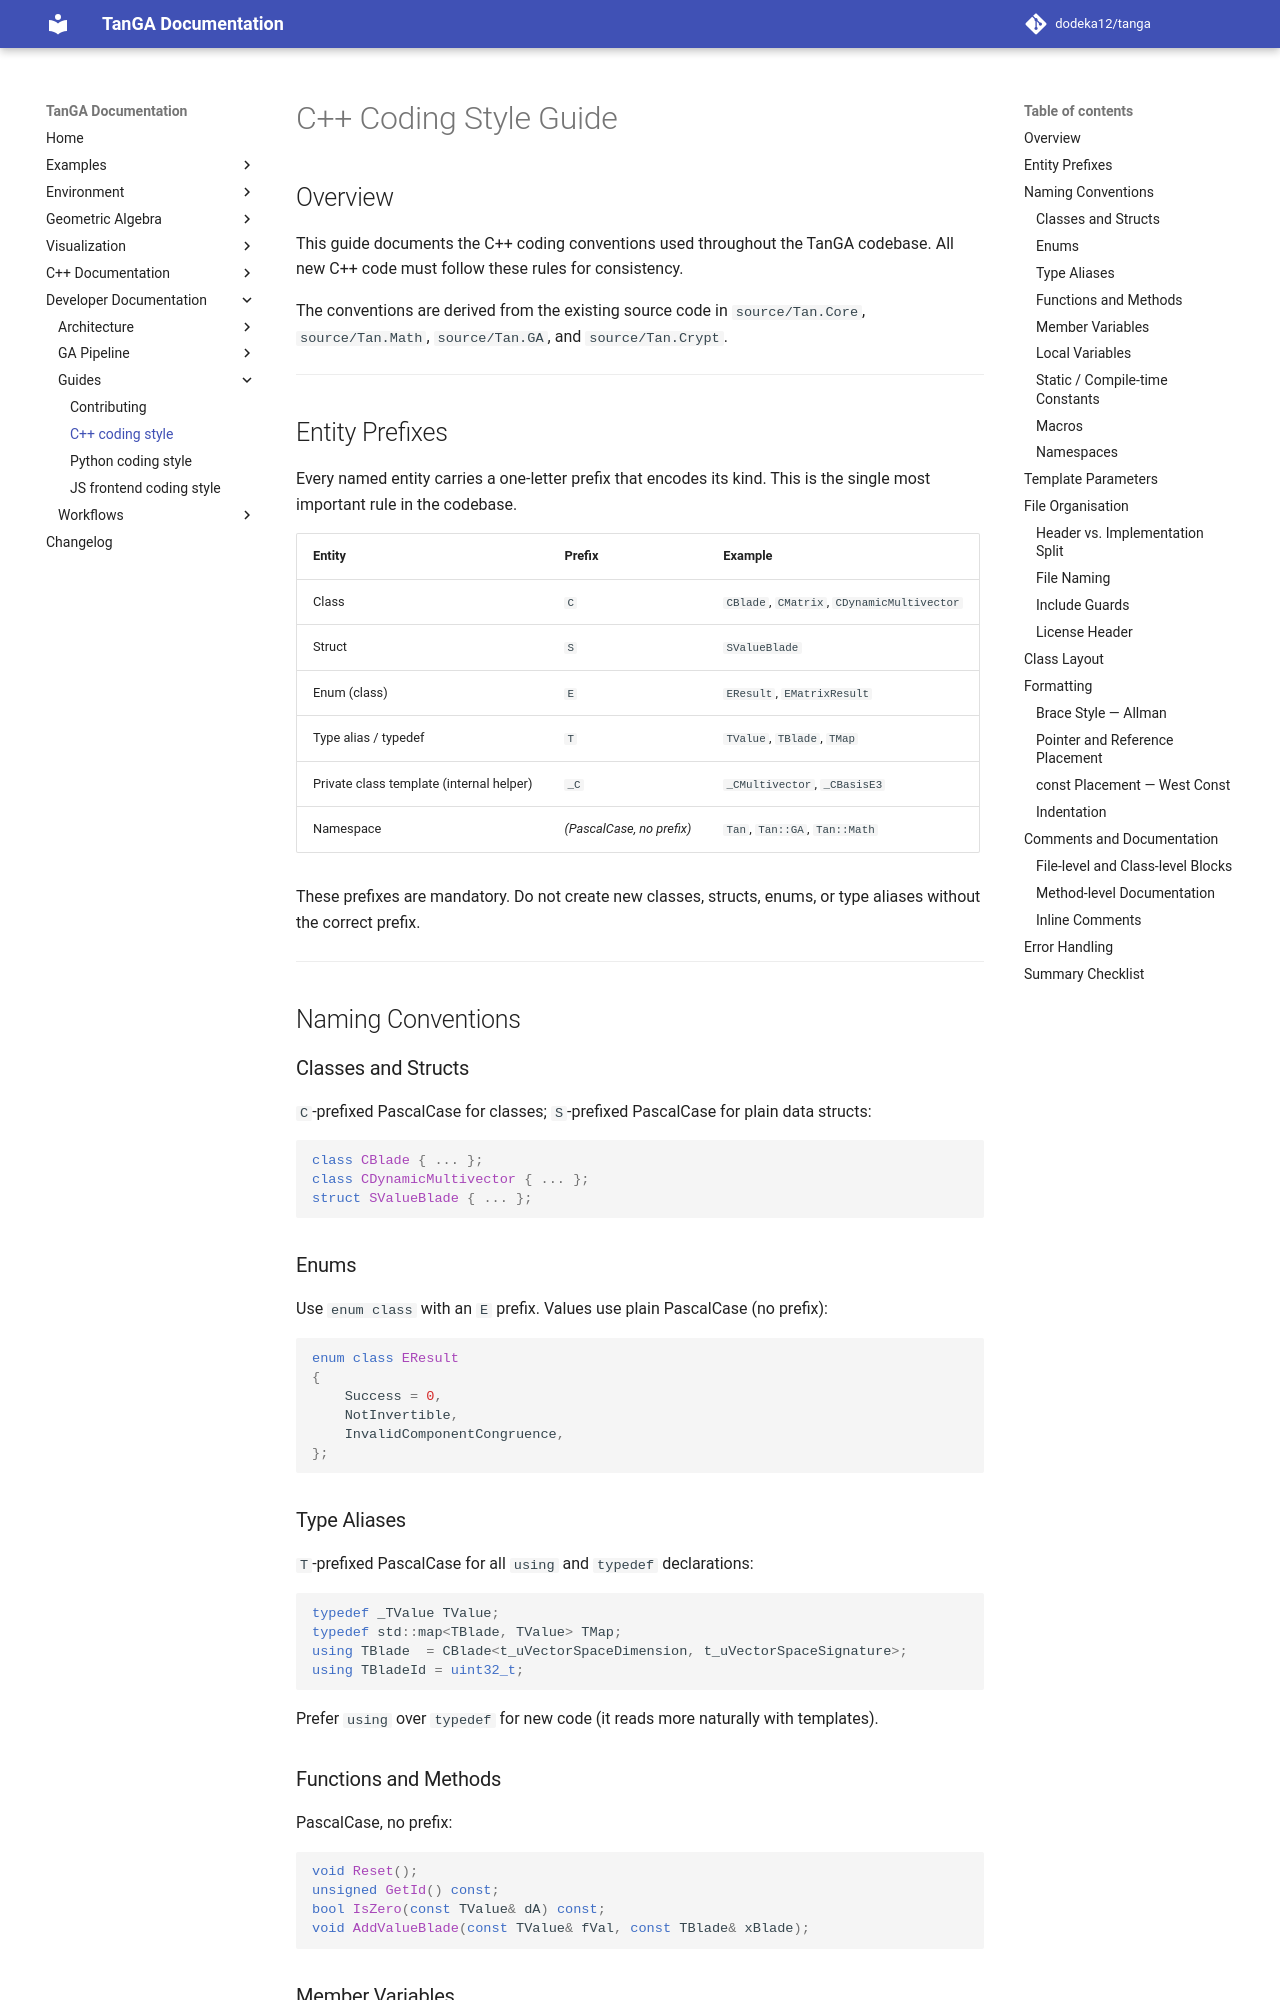

repository: dodeka12/tanga · page: v2.27.0-rc4/dev/guides/cpp-coding-style-guide/index.html · generator: mkdocs

# C++ Coding Style Guide

## Overview

This guide documents the C++ coding conventions used throughout the TanGA codebase. All new C++ code must follow these rules for consistency.

The conventions are derived from the existing source code in `source/Tan.Core`, `source/Tan.Math`, `source/Tan.GA`, and `source/Tan.Crypt`.

---

## Entity Prefixes

Every named entity carries a one-letter prefix that encodes its kind. This is the single most important rule in the codebase.

| Entity | Prefix | Example |
|---|---|---|
| Class | `C` | `CBlade`, `CMatrix`, `CDynamicMultivector` |
| Struct | `S` | `SValueBlade` |
| Enum (class) | `E` | `EResult`, `EMatrixResult` |
| Type alias / typedef | `T` | `TValue`, `TBlade`, `TMap` |
| Private class template (internal helper) | `_C` | `_CMultivector`, `_CBasisE3` |
| Namespace | *(PascalCase, no prefix)* | `Tan`, `Tan::GA`, `Tan::Math` |

These prefixes are mandatory. Do not create new classes, structs, enums, or type aliases without the correct prefix.

---

## Naming Conventions

### Classes and Structs

`C`-prefixed PascalCase for classes; `S`-prefixed PascalCase for plain data structs:

```cpp
class CBlade { ... };
class CDynamicMultivector { ... };
struct SValueBlade { ... };
```

### Enums

Use `enum class` with an `E` prefix. Values use plain PascalCase (no prefix):

```cpp
enum class EResult
{
    Success = 0,
    NotInvertible,
    InvalidComponentCongruence,
};
```

### Type Aliases

`T`-prefixed PascalCase for all `using` and `typedef` declarations:

```cpp
typedef _TValue TValue;
typedef std::map<TBlade, TValue> TMap;
using TBlade  = CBlade<t_uVectorSpaceDimension, t_uVectorSpaceSignature>;
using TBladeId = uint32_t;
```

Prefer `using` over `typedef` for new code (it reads more naturally with templates).

### Functions and Methods

PascalCase, no prefix:

```cpp
void Reset();
unsigned GetId() const;
bool IsZero(const TValue& dA) const;
void AddValueBlade(const TValue& fVal, const TBlade& xBlade);
```
